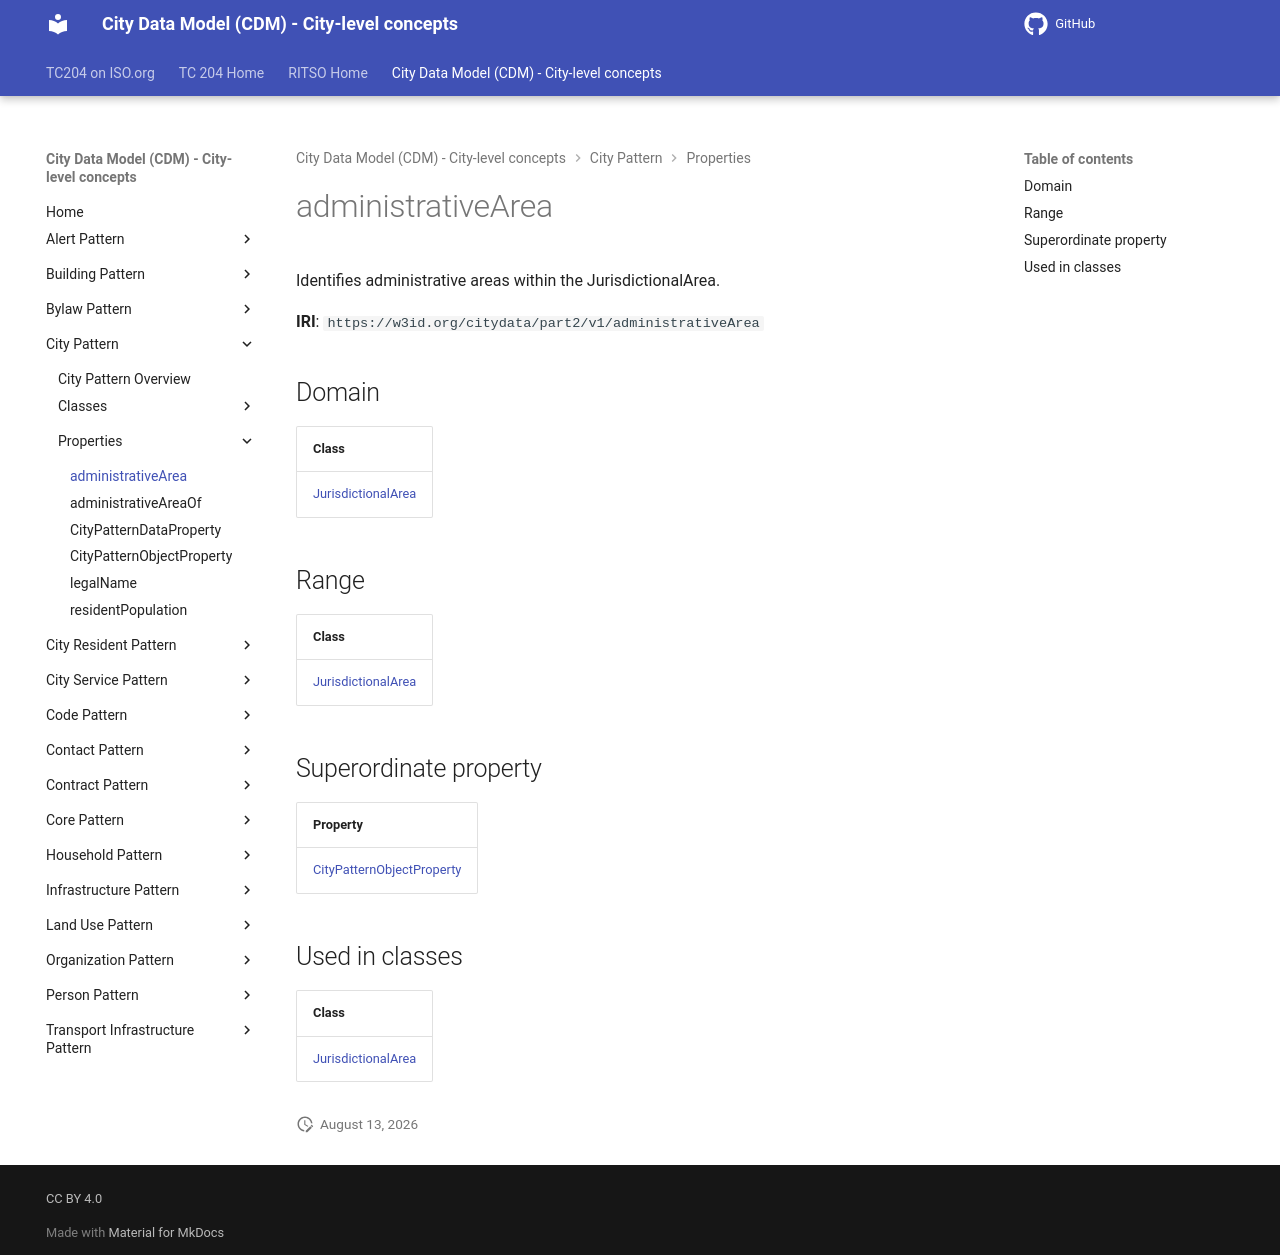

repository: ISO-TC204/ontology-cdm-p2 · page: v1.3.2-alpha.1/properties/administrativeArea/index.html · generator: mkdocs

# administrativeArea

Identifies administrative areas within the JurisdictionalArea.

**IRI**: `https://w3id.org/citydata/part2/v1/administrativeArea`

## Domain

| Class |
|-------|
| [JurisdictionalArea](../classes/JurisdictionalArea.md) |

## Range

| Class |
|-------|
| [JurisdictionalArea](../classes/JurisdictionalArea.md) |

## Superordinate property

| Property |
|-------|
| [CityPatternObjectProperty](CityPatternObjectProperty.md) |

## Used in classes

| Class |
|-------|
| [JurisdictionalArea](../classes/JurisdictionalArea.md) |
